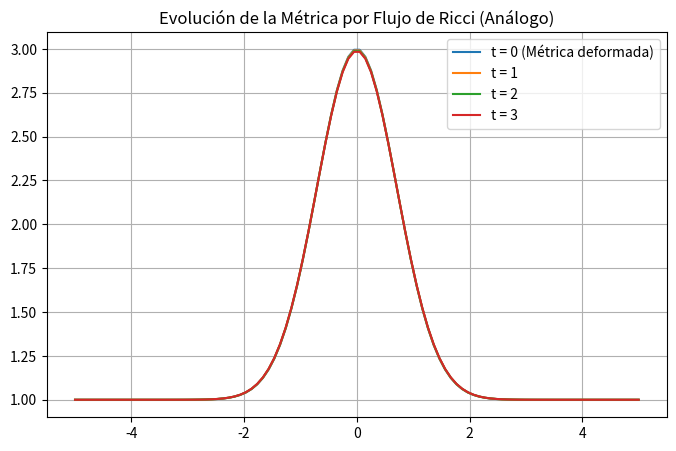

Write Python code to recreate this figure.
%matplotlib inline
import numpy as np
import matplotlib.pyplot as plt

# Simulación 1D de un flujo de suavizado (análogo térmico al Flujo de Ricci)
x = np.linspace(-5, 5, 100)
g = 1 + 2*np.exp(-x**2) # Métrica inicial con un "bulto"

plt.figure(figsize=(8,5))
plt.plot(x, g, label='t = 0 (Métrica deformada)')
for t in range(1, 4):
    g = g + 0.1 * np.gradient(np.gradient(g)) # Evolución de la métrica
    plt.plot(x, g, label=f't = {t}')

plt.title('Evolución de la Métrica por Flujo de Ricci (Análogo)')
plt.legend()
plt.grid(True)
plt.show()
